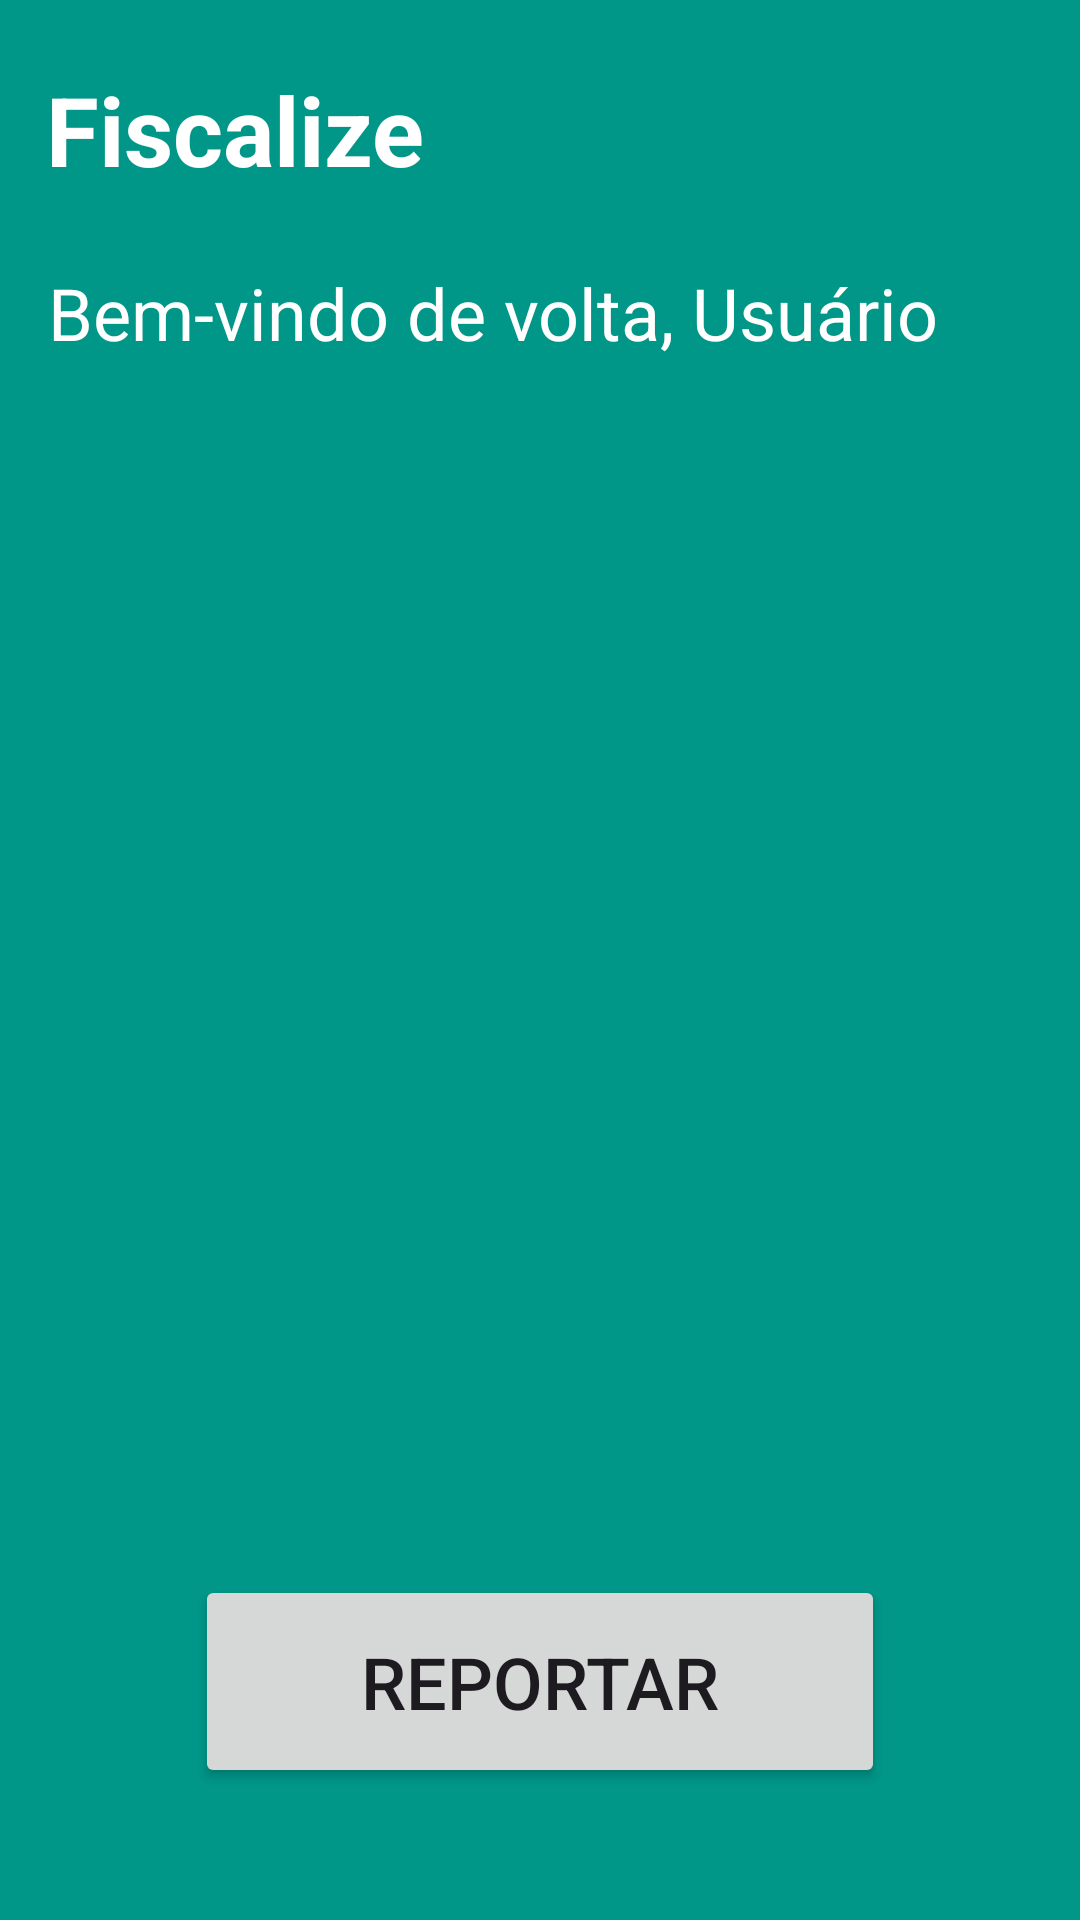

Produce the Android XML layout that renders to this screen, including the resource entries it uses.
<!-- AndroidManifest.xml: application theme Theme.Fiscalize -->
<!-- res/layout/activity_home.xml -->
<?xml version="1.0" encoding="utf-8"?>
<androidx.constraintlayout.widget.ConstraintLayout xmlns:android="http://schemas.android.com/apk/res/android"
    xmlns:app="http://schemas.android.com/apk/res-auto"
    xmlns:tools="http://schemas.android.com/tools"
    android:layout_width="match_parent"
    android:layout_height="match_parent"
    android:background="#009688"
    tools:context=".HomeActivity">


    <TextView
        android:id="@+id/textView4"
        android:layout_width="131dp"
        android:layout_height="37dp"
        android:text="@string/app_name"
        android:textAlignment="center"
        android:textColor="@color/white"
        android:textSize="32sp"
        android:textStyle="bold"
        app:layout_constraintBottom_toBottomOf="parent"
        app:layout_constraintEnd_toEndOf="parent"
        app:layout_constraintHorizontal_bias="0.057"
        app:layout_constraintStart_toStartOf="parent"
        app:layout_constraintTop_toTopOf="parent"
        app:layout_constraintVertical_bias="0.036" />

    <TextView
        android:id="@+id/textView"
        android:layout_width="327dp"
        android:layout_height="60dp"
        android:layout_marginStart="16dp"
        android:layout_marginTop="88dp"
        android:text="@string/wellcome"
        android:textColor="#FFFFFF"
        android:textSize="24sp"
        app:layout_constraintEnd_toEndOf="parent"
        app:layout_constraintHorizontal_bias="0.0"
        app:layout_constraintStart_toStartOf="parent"
        app:layout_constraintTop_toTopOf="parent" />

    <Button
        android:id="@+id/button"
        android:layout_width="230dp"
        android:layout_height="71dp"
        android:layout_marginBottom="44dp"
        android:text="@string/reportar"
        android:textSize="24sp"
        app:layout_constraintBottom_toBottomOf="parent"
        app:layout_constraintEnd_toEndOf="parent"
        app:layout_constraintStart_toStartOf="parent" />

</androidx.constraintlayout.widget.ConstraintLayout>
<!-- resources referenced by this layout -->
<resources>
  <color name="white">#FFFFFF</color>
  <string name="app_name">Fiscalize</string>
  <string name="reportar">Reportar</string>
  <string name="wellcome">Bem-vindo de volta, Usuário</string>
  <style name="Theme.Fiscalize" parent="Base.Theme.Fiscalize" />
  <style name="Base.Theme.Fiscalize" parent="Theme.Material3.DayNight.NoActionBar">
          
          
      </style>
</resources>
